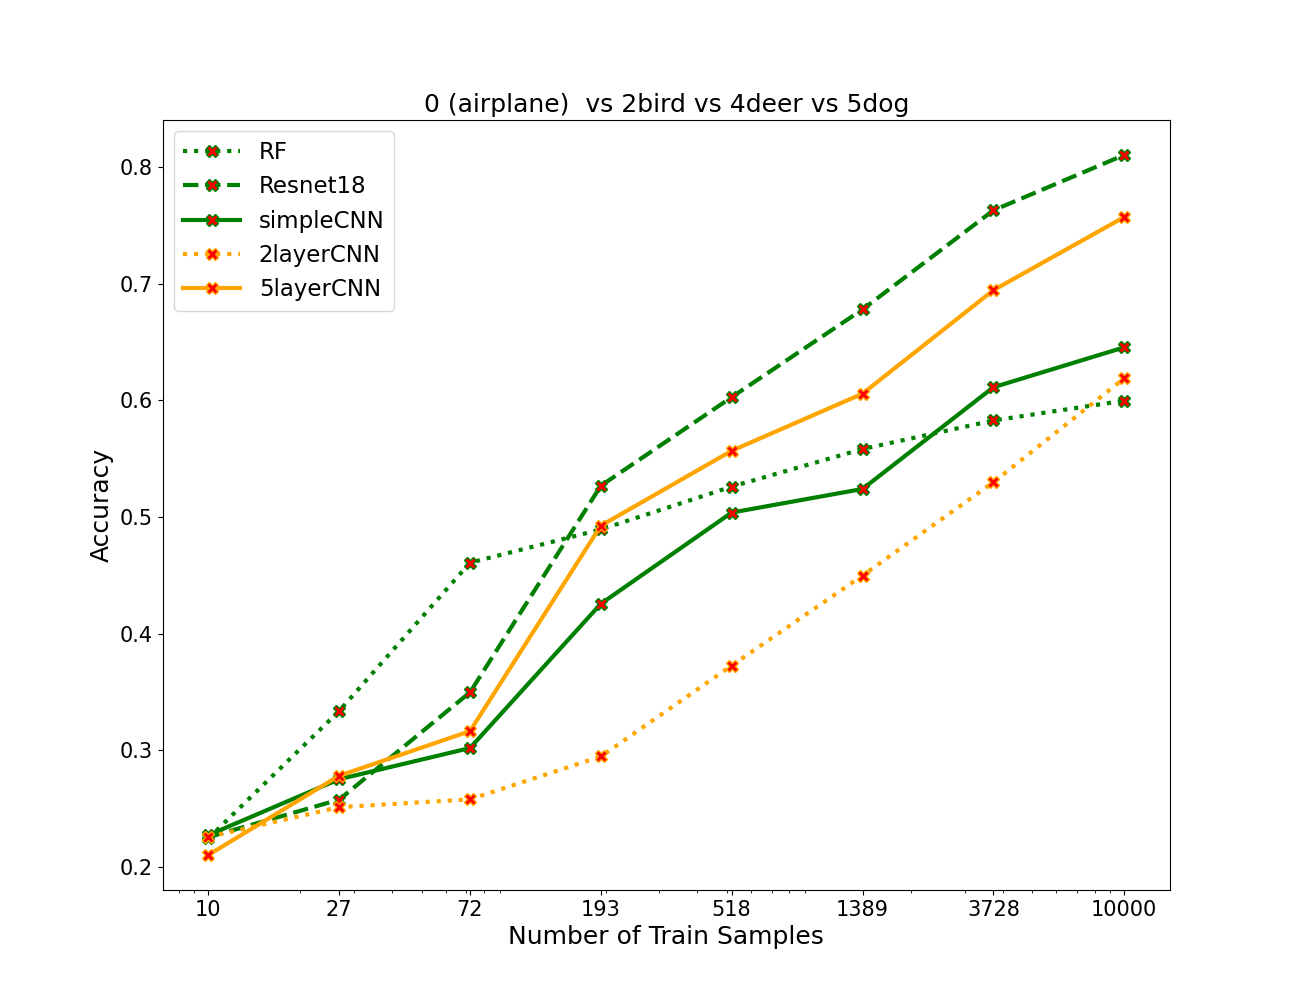

Values plotted in this chart, from the file beside it:
algos, 0, 1, 2, 3, 4, 5, 6, 7
RF, 0.2243, 0.3335, 0.4607, 0.4893, 0.526, 0.5583, 0.5827, 0.5998
resnet, 0.2253, 0.2575, 0.3495, 0.5268, 0.6028, 0.678, 0.763, 0.8105
simpleCNN, 0.227, 0.275, 0.3018, 0.4255, 0.5038, 0.524, 0.6112, 0.6455
2layercnn, 0.2255, 0.251, 0.2577, 0.2945, 0.3725, 0.4497, 0.5298, 0.619
5layercnn, 0.21, 0.278, 0.3162, 0.4925, 0.5567, 0.6058, 0.6945, 0.7572
